Run: headless pygame with SDL's dummy video driver; simulated clock (each Clock.tick advances the game by its frame time, no real sleeping); random seed 0; keys injected as events and as key.get_pressed() state; no mouse input.
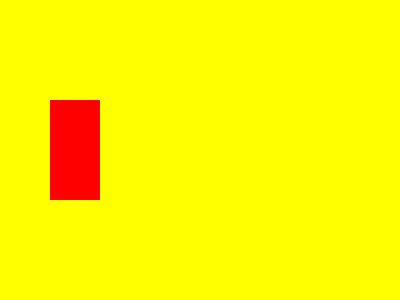
Frame 1 of 4 · flips 1–60 · no input
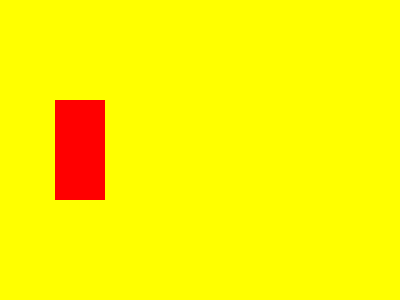
Frame 2 of 4 · flips 61–180 · tapped SPACE, RETURN · held RIGHT (→), D
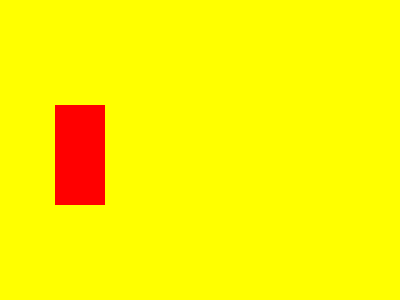
Frame 3 of 4 · flips 181–300 · held DOWN (↓), S
Frame 4 of 4 · flips 301–420 · held LEFT (←), A, UP (↑), W · screen same as frame 1, image omitted

The pygame program that drew these frames:

import pygame # Packet laden
import sys

pygame.init() # Muss immer bei der Verwendung von Pygame am Anfang gemacht werden zur internen Initialisierung

# Fenstergrösse definieren
width = 400
height = 300
screen = pygame.display.set_mode((width, height))

pygame.display.set_caption("Mein Erstes Pygame Programm")

# Farben definieren mit RGB Wert
white = (255, 255, 255)
yellow = (255, 255, 0)
red = (255, 0, 0)
orange = (255, 100, 0)
black = (0, 0, 0)
green = (0, 255, 0)
darkgreen = (0, 150, 0)
blue = (0, 0, 255)

# Zeitmesser einführen
clock = pygame.time.Clock()

# Rechteck-Objekt kreieren
rechteck = pygame.Rect(50, 100, 50, 100)

# Geschwindigkeit Rechteck
vel = 5

while True:
    for event in pygame.event.get():
        # If the player clicks the red 'x', it is considered a quit event
        if event.type == pygame.QUIT:
            pygame.quit() # Gegenteil von pygame.init()
            sys.exit() # Programm regulär beenden
        if event.type == pygame.KEYDOWN:
            if event.key == pygame.K_LEFT:
                rechteck.x -= vel
            if event.key == pygame.K_RIGHT:
                rechteck.x += vel
            if event.key == pygame.K_UP:
                rechteck.y -= vel
            if event.key == pygame.K_DOWN:
                rechteck.y += vel

    screen.fill(yellow)

    # Zeichne Rechteck
    pygame.draw.rect(screen, red, rechteck)

    # pygame vollständig updaten
    pygame.display.update()

    clock.tick(60) # while-Schleife soll nicht öffters als 60 mal pro Sekunde ausgeführt werden.
